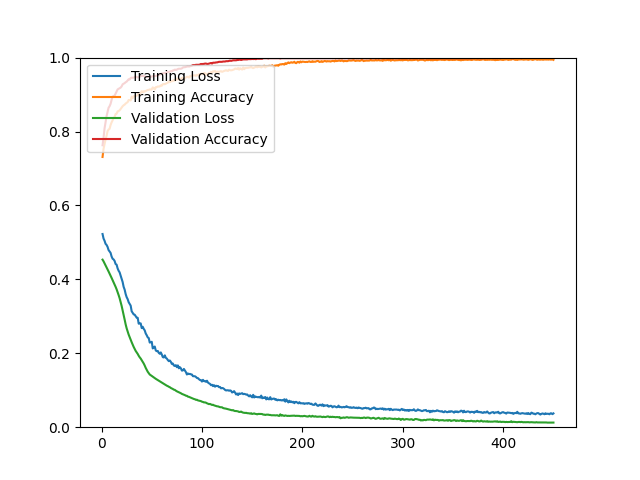

The file beside this chart, header and first rows:
epoch, loss, acc, val_loss, val_acc
1, 0.5227, 0.7311, 0.4533, 0.7628
2, 0.5104, 0.7532, 0.4488, 0.7831
3, 0.5045, 0.7658, 0.4434, 0.8083
4, 0.4962, 0.7786, 0.4380, 0.8245
5, 0.4932, 0.7885, 0.4326, 0.8416
6, 0.4879, 0.8011, 0.4270, 0.8530
7, 0.4793, 0.8054, 0.4213, 0.8643
8, 0.4753, 0.8072, 0.4157, 0.8684
9, 0.4717, 0.8176, 0.4099, 0.8749
10, 0.4620, 0.8247, 0.4040, 0.8855
11, 0.4559, 0.8302, 0.3981, 0.8944
12, 0.4539, 0.8370, 0.3922, 0.8960
13, 0.4499, 0.8393, 0.3861, 0.8968
14, 0.4415, 0.8474, 0.3798, 0.9025
15, 0.4398, 0.8481, 0.3731, 0.9082
16, 0.4298, 0.8544, 0.3655, 0.9139
17, 0.4233, 0.8555, 0.3575, 0.9155
18, 0.4190, 0.8574, 0.3490, 0.9171
19, 0.4105, 0.8609, 0.3389, 0.9188
20, 0.4028, 0.8649, 0.3283, 0.9220
21, 0.3929, 0.8684, 0.3163, 0.9277
22, 0.3798, 0.8710, 0.3037, 0.9293
23, 0.3723, 0.8727, 0.2912, 0.9310
24, 0.3604, 0.8757, 0.2783, 0.9334
25, 0.3519, 0.8776, 0.2676, 0.9350
26, 0.3466, 0.8796, 0.2589, 0.9383
27, 0.3382, 0.8854, 0.2506, 0.9415
28, 0.3335, 0.8849, 0.2436, 0.9407
29, 0.3290, 0.8842, 0.2366, 0.9448
30, 0.3137, 0.8945, 0.2299, 0.9456
31, 0.3095, 0.8900, 0.2235, 0.9456
32, 0.3052, 0.8956, 0.2172, 0.9456
33, 0.3044, 0.8958, 0.2116, 0.9472
34, 0.3003, 0.8960, 0.2064, 0.9488
35, 0.2963, 0.8969, 0.2023, 0.9472
36, 0.2960, 0.8991, 0.1983, 0.9464
37, 0.2800, 0.9030, 0.1933, 0.9472
38, 0.2811, 0.8995, 0.1891, 0.9480
39, 0.2808, 0.9050, 0.1857, 0.9504
40, 0.2682, 0.9091, 0.1812, 0.9504
41, 0.2717, 0.9062, 0.1771, 0.9504
42, 0.2660, 0.9090, 0.1723, 0.9504
43, 0.2619, 0.9079, 0.1667, 0.9496
44, 0.2535, 0.9097, 0.1604, 0.9480
45, 0.2488, 0.9111, 0.1550, 0.9472
46, 0.2430, 0.9124, 0.1500, 0.9480
47, 0.2412, 0.9125, 0.1461, 0.9480
48, 0.2289, 0.9140, 0.1425, 0.9480
49, 0.2300, 0.9134, 0.1407, 0.9480
50, 0.2311, 0.9140, 0.1387, 0.9488
51, 0.2131, 0.9194, 0.1367, 0.9496
52, 0.2164, 0.9171, 0.1347, 0.9504
53, 0.2182, 0.9139, 0.1328, 0.9504
54, 0.2076, 0.9200, 0.1309, 0.9504
55, 0.2056, 0.9202, 0.1292, 0.9513
56, 0.2063, 0.9219, 0.1275, 0.9521
57, 0.2011, 0.9215, 0.1259, 0.9537
58, 0.1986, 0.9221, 0.1241, 0.9537
59, 0.2023, 0.9247, 0.1226, 0.9561
60, 0.1967, 0.9239, 0.1210, 0.9569
... 390 more rows
